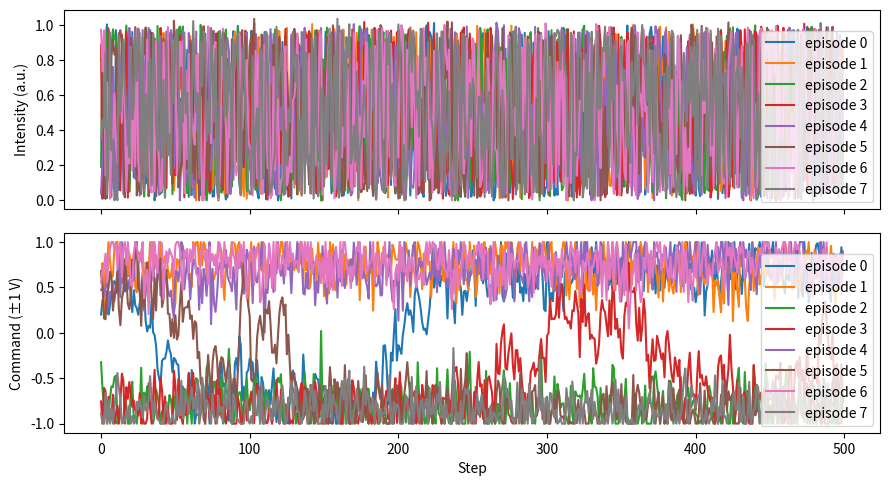

Generate this figure with matplotlib:
#!/usr/bin/env python3
"""Simulation-driven unsupervised locking for two-beam coherent combination.

This script builds a light-weight plant model for a single-PZT coherent
combining setup and trains a small policy network with a REINFORCE-style
update to keep the interference maximum.  It is designed for local
experimentation (for example inside PyCharm) without any Red Pitaya
hardware attached.

Hardware model
--------------
* Red Pitaya STEMlab 125-14 analog output limited to ``\u00b11 V``.
* PZT controller with ``15x`` voltage gain and ``150 V`` maximum drive.
* PZT mechanical stroke of ``20 \u03bcm`` (equivalent optical path change
  of ``40 \u03bcm``) and a ``3 kHz`` mechanical resonance.
* A single photodetector returns the combined intensity.  The simulated
  detector includes shot noise and drifting relative phase.

Learning approach
-----------------
The controller is a small multilayer perceptron implemented with only the
standard library (no third-party dependencies).  It outputs the mean of a
Gaussian policy for the commanded Red Pitaya voltage.  The policy is
updated with one-step REINFORCE using the measured intensity as the
reward, so no phase labels are required.  Exploration noise keeps the
optimizer away from flat regions and allows it to climb the interference
fringe.

Quick start
-----------
Run a short simulation and training loop (defaults are fast enough for a
laptop) and print a textual summary::

    python coherent_combiner_sim.py --episodes 5 --steps 400

To observe the lock quality over time and save a plot instead of trying
live display (useful in headless environments)::

    python coherent_combiner_sim.py --episodes 10 --steps 600 --save-plot locking.png

Configuration is exposed through command-line flags so you can tune the
PZT model, photonic parameters and learning hyper-parameters without
editing the code.
"""
from __future__ import annotations

import argparse
import dataclasses
import math
import pathlib
import random
import sys
from typing import Dict, Iterable, List, Sequence, Tuple


# ---------------------- Math helpers (no NumPy needed) ---------------------
def clip(value: float, min_value: float, max_value: float) -> float:
    return max(min_value, min(max_value, value))


def matmul_rowvec(vec: Sequence[float], mat: Sequence[Sequence[float]]) -> List[float]:
    return [sum(vec[i] * mat[i][j] for i in range(len(vec))) for j in range(len(mat[0]))]


def vec_add(a: Sequence[float], b: Sequence[float]) -> List[float]:
    return [a[i] + b[i] for i in range(len(a))]


def vec_tanh(vec: Sequence[float]) -> List[float]:
    return [math.tanh(x) for x in vec]


def vec_mul(a: Sequence[float], b: Sequence[float]) -> List[float]:
    return [a[i] * b[i] for i in range(len(a))]


def outer(vec_a: Sequence[float], vec_b: Sequence[float]) -> List[List[float]]:
    return [[vec_a[i] * vec_b[j] for j in range(len(vec_b))] for i in range(len(vec_a))]


def zeros_like(mat: Sequence[Sequence[float]]) -> List[List[float]]:
    return [[0.0 for _ in row] for row in mat]


def zeros_vec(size: int) -> List[float]:
    return [0.0 for _ in range(size)]


def add_inplace(mat: List[List[float]], grad: Sequence[Sequence[float]]) -> None:
    for i in range(len(mat)):
        for j in range(len(mat[0])):
            mat[i][j] += grad[i][j]


# ----------------------------- Plant models -------------------------------
@dataclasses.dataclass
class PZTConfig:
    """Mechanical and electrical parameters for the simulated PZT."""

    resonance_hz: float = 3000.0
    damping: float = 0.22
    max_displacement_um: float = 20.0  # mechanical stroke
    max_voltage: float = 150.0  # controller output capability
    amplifier_gain: float = 15.0  # voltage gain from Red Pitaya to driver
    input_range_v: float = 1.0  # Red Pitaya output swing
    sample_rate_hz: float = 20_000.0


class PZTPlant:
    """Simple second-order PZT model with saturation and resonance."""

    def __init__(self, cfg: PZTConfig):
        self.cfg = cfg
        self.omega = 2 * math.pi * cfg.resonance_hz
        self.dt = 1.0 / cfg.sample_rate_hz
        self.reset()

    def reset(self) -> None:
        self.displacement_um = 0.0
        self.velocity = 0.0

    def step(self, control_v: float) -> float:
        drive_v = clip(control_v * self.cfg.amplifier_gain, -self.cfg.max_voltage, self.cfg.max_voltage)
        target_disp_um = (drive_v / self.cfg.max_voltage) * self.cfg.max_displacement_um

        acc = (self.omega**2) * (target_disp_um - self.displacement_um) - 2 * self.cfg.damping * self.omega * self.velocity
        self.velocity += acc * self.dt
        self.displacement_um += self.velocity * self.dt
        return self.displacement_um


@dataclasses.dataclass
class CombinerConfig:
    wavelength_m: float = 1064e-9
    visibility: float = 0.95
    intensity_noise: float = 0.02
    drift_std: float = 0.03  # rad per step


class CoherentCombinerEnv:
    """Environment returning a noisy intensity measurement."""

    def __init__(self, pzt_cfg: PZTConfig, comb_cfg: CombinerConfig):
        self.pzt = PZTPlant(pzt_cfg)
        self.cfg = comb_cfg
        self.reset()

    def reset(self) -> List[float]:
        self.pzt.reset()
        self.phase_bias = random.uniform(-math.pi, math.pi)
        self.drift = 0.0
        self.last_command = 0.0
        return self._observation(0.5)

    def _observation(self, measurement: float) -> List[float]:
        return [measurement, math.sin(self.phase_bias + self.drift), math.cos(self.phase_bias + self.drift), self.last_command]

    def step(self, command_v: float) -> Tuple[List[float], float]:
        self.last_command = clip(command_v, -1.0, 1.0)
        displacement = self.pzt.step(self.last_command)

        phase_shift = 4 * math.pi * (displacement * 1e-6) / self.cfg.wavelength_m
        self.drift += random.gauss(0.0, self.cfg.drift_std)
        total_phase = self.phase_bias + self.drift + phase_shift

        ideal = 0.5 * (1 + self.cfg.visibility * math.cos(total_phase))
        noisy_measurement = clip(random.gauss(ideal, self.cfg.intensity_noise), 0.0, 1.2)
        return self._observation(noisy_measurement), noisy_measurement


# ------------------------- Manual neural policy ---------------------------
@dataclasses.dataclass
class PolicyConfig:
    obs_size: int = 4
    hidden: int = 32
    action_std: float = 0.2
    learning_rate: float = 0.02
    decay: float = 0.98


class GaussianPolicy:
    """Small MLP with manual backprop for a 1D Gaussian policy."""

    def __init__(self, cfg: PolicyConfig, seed: int = 42):
        random.seed(seed)
        self.cfg = cfg
        self.params: Dict[str, List[List[float]] | List[float]] = {
            "w1": [[random.gauss(0.0, 0.3) for _ in range(cfg.hidden)] for _ in range(cfg.obs_size)],
            "b1": zeros_vec(cfg.hidden),
            "w2": [[random.gauss(0.0, 0.3) for _ in range(cfg.hidden)] for _ in range(cfg.hidden)],
            "b2": zeros_vec(cfg.hidden),
            "w3": [[random.gauss(0.0, 0.3)] for _ in range(cfg.hidden)],
            "b3": [0.0],
        }

    def forward(self, obs: List[float]) -> Tuple[float, Dict[str, List[float] | List[List[float]]]]:
        z1 = vec_add(matmul_rowvec(obs, self.params["w1"]), self.params["b1"])  # type: ignore[arg-type]
        a1 = vec_tanh(z1)
        z2 = vec_add(matmul_rowvec(a1, self.params["w2"]), self.params["b2"])  # type: ignore[arg-type]
        a2 = vec_tanh(z2)
        z3 = vec_add(matmul_rowvec(a2, self.params["w3"]), self.params["b3"])  # type: ignore[arg-type]
        mu = math.tanh(z3[0])
        cache = {"obs": obs, "z1": z1, "a1": a1, "z2": z2, "a2": a2, "z3": z3}
        return mu, cache

    def backward(self, cache: Dict[str, List[float]], dmu: float) -> Dict[str, List[List[float]] | List[float]]:
        dz3 = [dmu * (1 - math.tanh(cache["z3"][0]) ** 2)]
        da2 = [dz3[0] * self.params["w3"][i][0] for i in range(len(self.params["w3"]))]
        dw3 = [[cache["a2"][i] * dz3[0]] for i in range(len(cache["a2"]))]
        db3 = dz3

        dz2 = [da2[i] * (1 - math.tanh(cache["z2"][i]) ** 2) for i in range(len(cache["z2"]))]
        da1 = [sum(dz2[j] * self.params["w2"][i][j] for j in range(len(dz2))) for i in range(len(self.params["w2"]))]
        dw2 = [[cache["a1"][i] * dz2[j] for j in range(len(dz2))] for i in range(len(cache["a1"]))]
        db2 = dz2

        dz1 = [da1[i] * (1 - math.tanh(cache["z1"][i]) ** 2) for i in range(len(cache["z1"]))]
        dw1 = [[cache["obs"][i] * dz1[j] for j in range(len(dz1))] for i in range(len(cache["obs"]))]
        db1 = dz1

        return {"w1": dw1, "b1": db1, "w2": dw2, "b2": db2, "w3": dw3, "b3": db3}

    def apply_gradients(self, grads: Dict[str, List[List[float]] | List[float]], lr: float) -> None:
        for key, grad in grads.items():
            if isinstance(self.params[key][0], list):  # type: ignore[index]
                for i in range(len(self.params[key])):  # type: ignore[arg-type]
                    for j in range(len(self.params[key][0])):  # type: ignore[arg-type]
                        self.params[key][i][j] += lr * grad[i][j]  # type: ignore[index]
            else:
                for i in range(len(self.params[key])):  # type: ignore[arg-type]
                    self.params[key][i] += lr * grad[i]  # type: ignore[index]


def reinforce_update(policy: GaussianPolicy, trajectory: List[Tuple[Dict[str, List[float]], float, float]], cfg: PolicyConfig) -> None:
    decay = cfg.decay
    baseline = 0.0
    grads: Dict[str, List[List[float]] | List[float]] = {
        "w1": zeros_like(policy.params["w1"]),
        "b1": zeros_vec(len(policy.params["b1"])),
        "w2": zeros_like(policy.params["w2"]),
        "b2": zeros_vec(len(policy.params["b2"])),
        "w3": zeros_like(policy.params["w3"]),
        "b3": zeros_vec(len(policy.params["b3"])),
    }

    for cache, action, reward in trajectory:
        baseline = decay * baseline + (1 - decay) * reward
        advantage = reward - baseline
        mu = math.tanh(cache["z3"][0])
        dlogp_dmu = (action - mu) / (cfg.action_std**2)
        step_grads = policy.backward(cache, dmu=advantage * dlogp_dmu)
        for key in grads:
            if isinstance(grads[key], list) and grads[key] and isinstance(grads[key][0], list):  # type: ignore[index]
                add_inplace(grads[key], step_grads[key])  # type: ignore[arg-type]
            else:
                for i in range(len(grads[key])):  # type: ignore[arg-type]
                    grads[key][i] += step_grads[key][i]  # type: ignore[index]

    scale = cfg.learning_rate / max(1, len(trajectory))
    policy.apply_gradients(grads, lr=scale)


def run_episode(env: CoherentCombinerEnv, policy: GaussianPolicy, steps: int, cfg: PolicyConfig) -> Tuple[List[float], List[float]]:
    obs = env.reset()
    rewards: List[float] = []
    actions: List[float] = []
    trajectory: List[Tuple[Dict[str, List[float]], float, float]] = []

    for _ in range(steps):
        mu, cache = policy.forward(obs)
        action = random.gauss(mu, cfg.action_std)
        action = clip(action, -1.0, 1.0)
        obs, reward = env.step(action)
        trajectory.append((cache, action, reward))
        rewards.append(reward)
        actions.append(action)

    reinforce_update(policy, trajectory, cfg)
    return rewards, actions


def parse_args(argv: Iterable[str]) -> argparse.Namespace:
    parser = argparse.ArgumentParser(description="Simulate coherent combining with unsupervised learning")
    parser.add_argument("--episodes", type=int, default=8, help="Number of training episodes")
    parser.add_argument("--steps", type=int, default=500, help="Simulation steps per episode")
    parser.add_argument("--save-plot", type=pathlib.Path, default=None, help="Optional path to save a PNG plot instead of displaying")
    parser.add_argument("--no-plot", action="store_true", help="Skip plotting entirely")
    parser.add_argument("--seed", type=int, default=7, help="Random seed for reproducibility")
    return parser.parse_args(list(argv))


def maybe_plot(intensities: List[List[float]], actions: List[List[float]], save_path: pathlib.Path | None) -> None:
    try:
        import matplotlib.pyplot as plt
    except Exception as exc:  # pragma: no cover - optional dependency
        print(f"Skipping plot because matplotlib is unavailable: {exc}")
        return

    fig, (ax1, ax2) = plt.subplots(2, 1, figsize=(9, 5), sharex=True)
    for idx, (ints, acts) in enumerate(zip(intensities, actions)):
        ax1.plot(ints, label=f"episode {idx}")
        ax2.plot(acts, label=f"episode {idx}")

    ax1.set_ylabel("Intensity (a.u.)")
    ax1.legend(loc="lower right")
    ax2.set_ylabel("Command (\u00b11 V)")
    ax2.set_xlabel("Step")
    ax2.legend(loc="lower right")
    fig.tight_layout()

    if save_path:
        fig.savefig(save_path, dpi=150)
        print(f"Saved plot to {save_path}")
    else:
        plt.show()


def main(argv: Iterable[str]) -> int:
    args = parse_args(argv)
    random.seed(args.seed)

    env = CoherentCombinerEnv(PZTConfig(), CombinerConfig())
    policy = GaussianPolicy(PolicyConfig(), seed=args.seed)

    episode_rewards: List[List[float]] = []
    episode_actions: List[List[float]] = []
    avg_rewards: List[float] = []

    cfg = PolicyConfig()
    for ep in range(args.episodes):
        rewards, actions = run_episode(env, policy, steps=args.steps, cfg=cfg)
        episode_rewards.append(rewards)
        episode_actions.append(actions)
        avg_rewards.append(sum(rewards) / len(rewards))
        print(f"Episode {ep:02d}: mean intensity={avg_rewards[-1]:.3f} | recent command={actions[-1]:+.3f} V")

    print(f"Final average reward over {args.episodes} episodes: {sum(avg_rewards) / len(avg_rewards):.3f}")

    if not args.no_plot:
        maybe_plot(episode_rewards, episode_actions, save_path=args.save_plot)
    return 0


if __name__ == "__main__":
    sys.exit(main(sys.argv[1:]))
